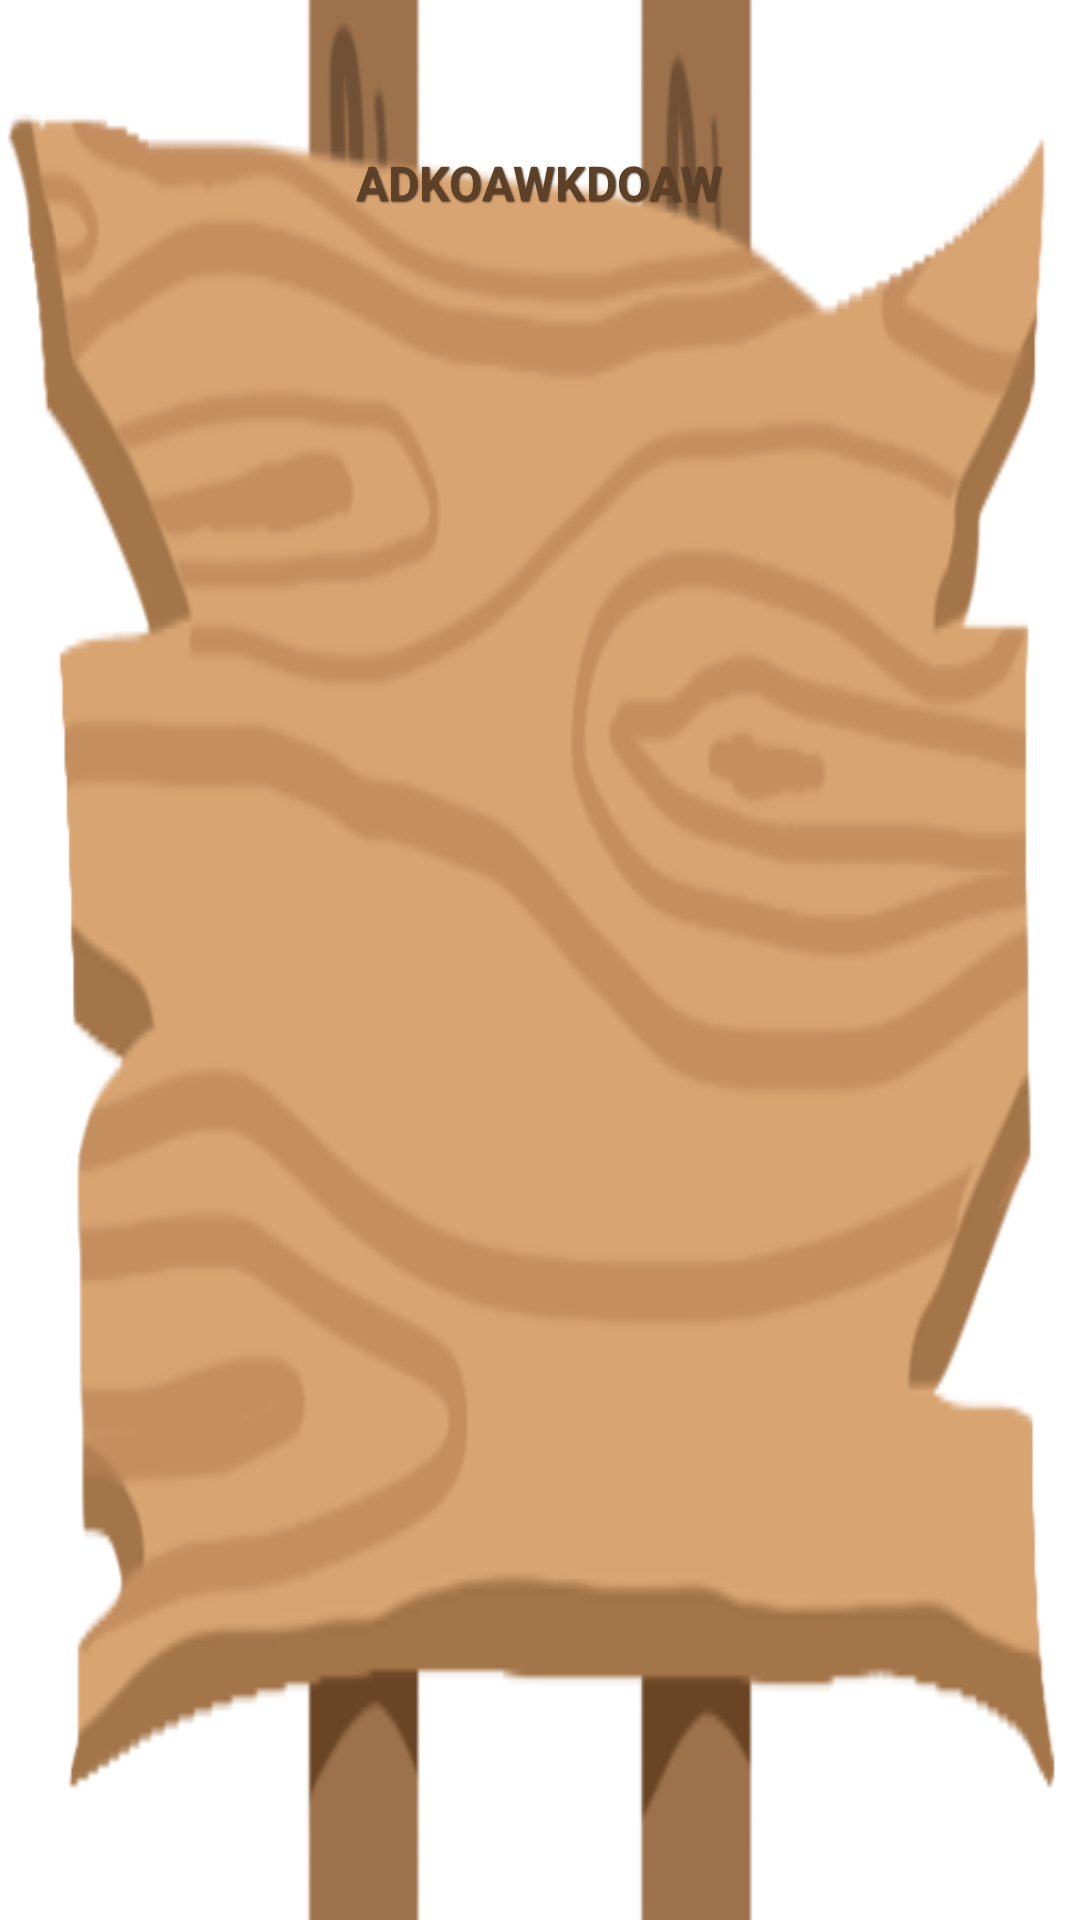

Produce the Android XML layout that renders to this screen, including the resource entries it uses.
<!-- AndroidManifest.xml: application theme Theme.Nulis -->
<!-- res/layout/recycle_view_item.xml -->
<?xml version="1.0" encoding="utf-8"?>
<RelativeLayout
    xmlns:android="http://schemas.android.com/apk/res/android" android:layout_width="match_parent"
    android:id="@+id/recycle_view_base"
    android:layout_height="140dp"
    android:background="@drawable/assets_recycle"
    android:orientation="vertical">

    <TextView
        android:id="@+id/recycle_view_judul"
        android:layout_width="wrap_content"
        android:layout_height="wrap_content"
        android:text="ADKOAWKDOAW"
        android:textStyle="bold"
        android:layout_centerHorizontal="true"
        android:textColor="@color/text_terang"
        android:textSize="16sp"
        android:layout_marginTop="50dp"
        android:shadowColor="@color/text_gelap"
        android:shadowDx="1"
        android:shadowDy="1"
        android:shadowRadius="1"/>
















</RelativeLayout>
<!-- resources referenced by this layout -->
<resources>
  <color name="text_gelap">#49321f</color>
  <color name="text_terang">#5d4028</color>
  <!-- drawable assets_recycle: png bitmap (drawable, 44609 bytes) -->
  <style name="Theme.Nulis" parent="Theme.AppCompat.NoActionBar">
          
          <item name="android:windowBackground">@drawable/drawable_splash_screen</item>
          <item name="colorPrimary">@color/cokelat_gelap</item>
          <item name="colorPrimaryVariant">@color/purple_700</item>
          <item name="colorOnPrimary">@color/cokelat_terang</item>
          
          <item name="colorSecondary">@color/teal_200</item>
          <item name="colorSecondaryVariant">@color/teal_700</item>
          <item name="colorOnSecondary">@color/black</item>
          
          <item name="android:statusBarColor" tools:targetApi="l">?attr/colorPrimaryVariant</item>
          
      </style>
  <color name="cokelat_gelap">#36281d</color>
  <color name="purple_700">#FF3700B3</color>
  <color name="cokelat_terang">#8e6944</color>
  <color name="teal_200">#FF03DAC5</color>
  <color name="teal_700">#FF018786</color>
  <color name="black">#FF000000</color>
</resources>
